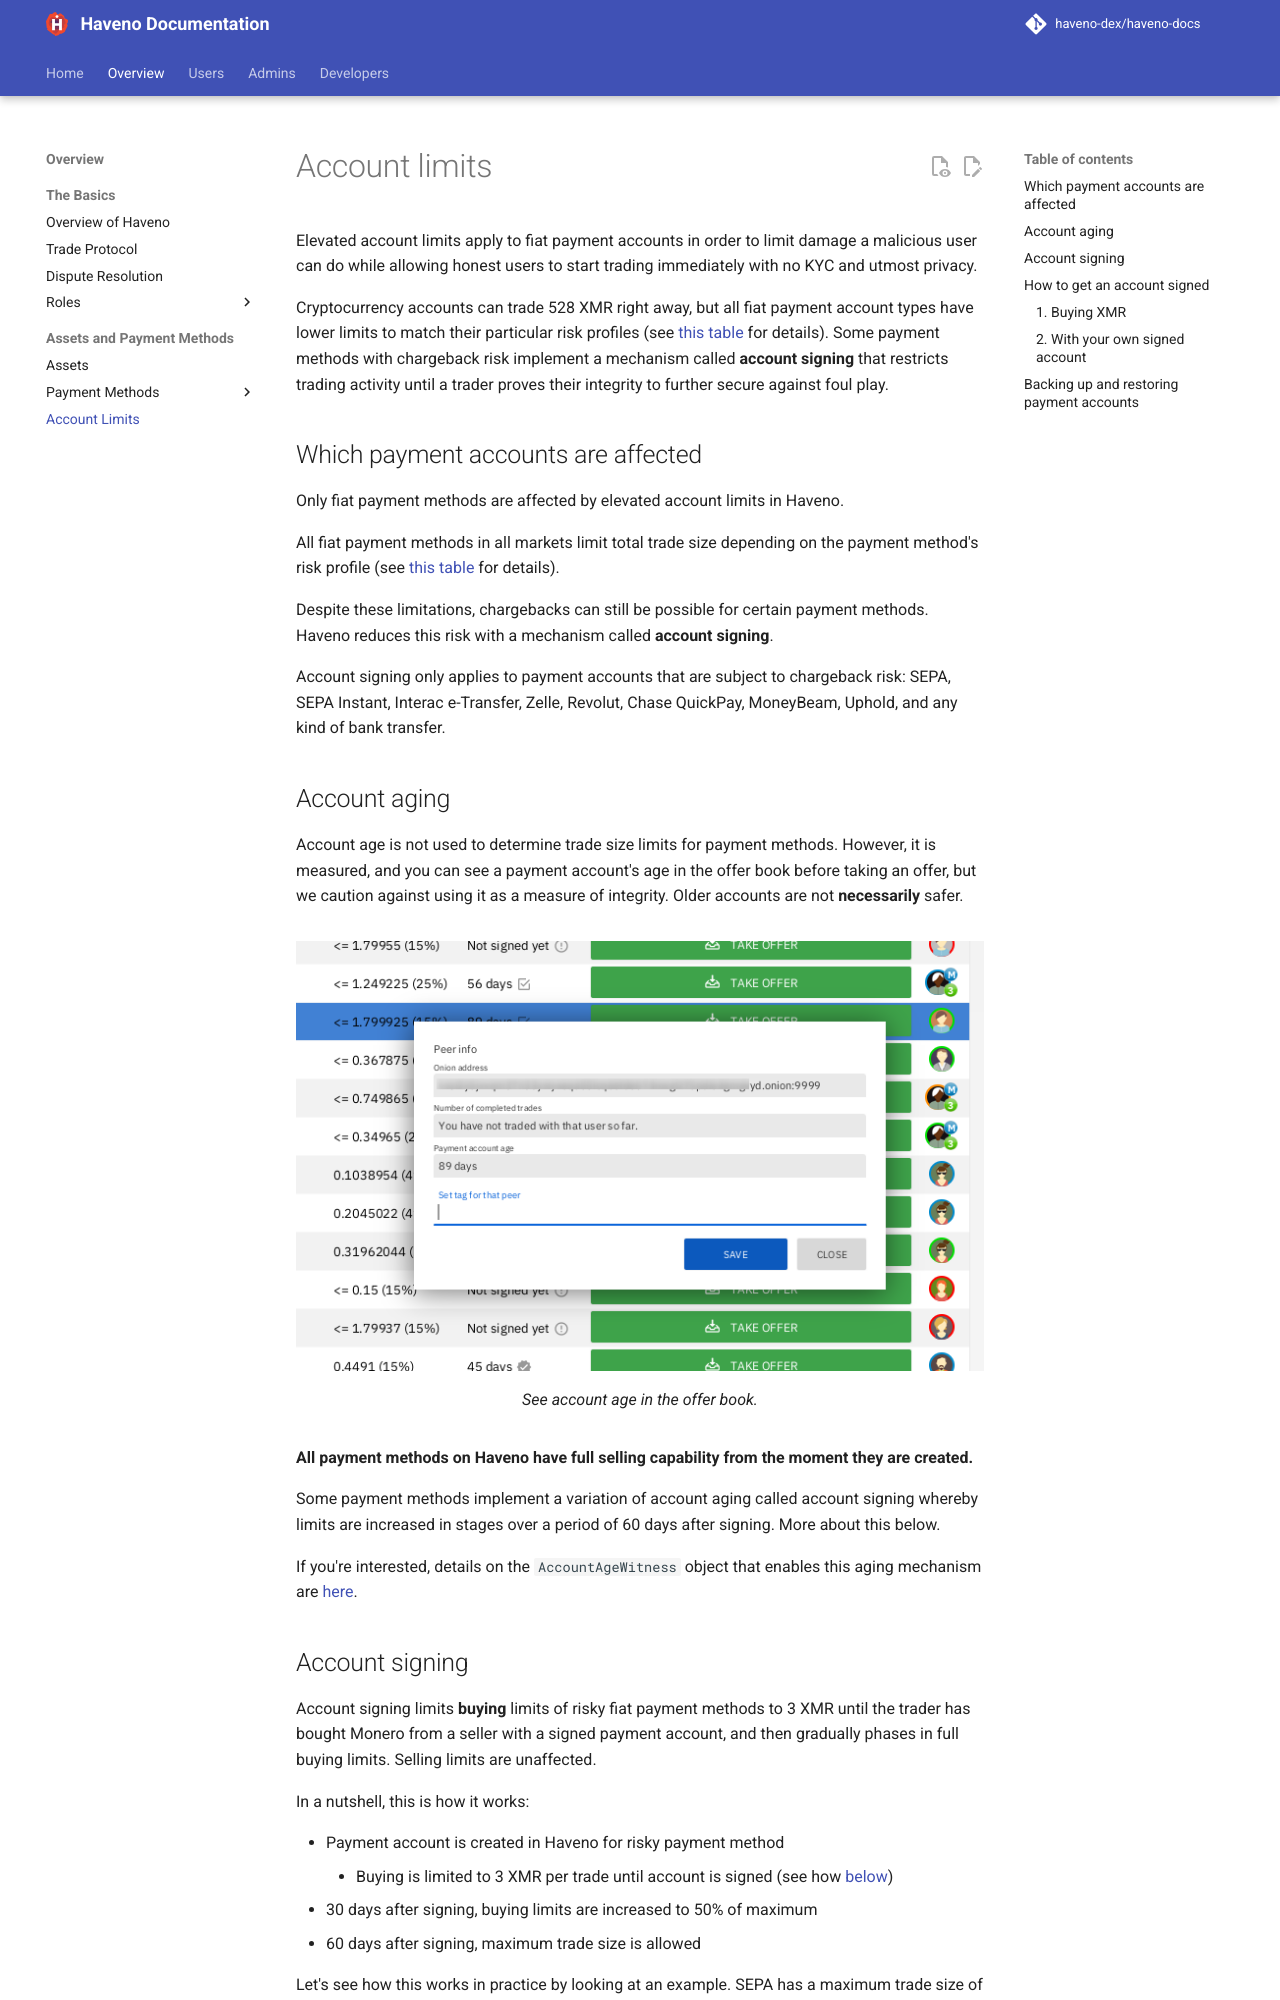

repository: haveno-dex/haveno-docs · page: overview/account-limits/index.html · generator: mkdocs

# Account limits

Elevated account limits apply to fiat payment accounts in order to limit damage a malicious user can do while allowing honest users to start trading immediately with no KYC and utmost privacy.

Cryptocurrency accounts can trade 528 XMR right away, but all fiat payment account types have lower limits to match their particular risk profiles (see [this table](payment-methods/overview.md/#1-fiat-payment-methods) for details). Some payment methods with chargeback risk implement a mechanism called **account signing** that restricts trading activity until a trader proves their integrity to further secure against foul play.

## Which payment accounts are affected

Only fiat payment methods are affected by elevated account limits in Haveno.

All fiat payment methods in all markets limit total trade size depending on the payment method's risk profile (see [this table](payment-methods/overview.md/#1-fiat-payment-methods) for details).

Despite these limitations, chargebacks can still be possible for certain payment methods. Haveno reduces this risk with a mechanism called **account signing**.

Account signing only applies to payment accounts that are subject to chargeback risk: SEPA, SEPA Instant, Interac e-Transfer, Zelle, Revolut, Chase QuickPay, MoneyBeam, Uphold, and any kind of bank transfer.


## Account aging

Account age is not used to determine trade size limits for payment methods. However, it is measured, and you can see a payment account's age in the offer book before taking an offer, but we caution against using it as a measure of integrity. Older accounts are not **necessarily** safer.

![Account age in Offer book](../resources/img/haveno-ui/account-age_light.png)
/// caption
See account age in the offer book.
///

**All payment methods on Haveno have full selling capability from the moment they are created.**

Some payment methods implement a variation of account aging called account signing whereby limits are increased in stages over a period of 60 days after signing. More about this below.

If you're interested, details on the `AccountAgeWitness` object that enables this aging mechanism are [here](https://github.com/haveno-dex/haveno/blob/master/core/src/main/java/haveno/core/account/witness/AccountAgeWitnessService.java).
